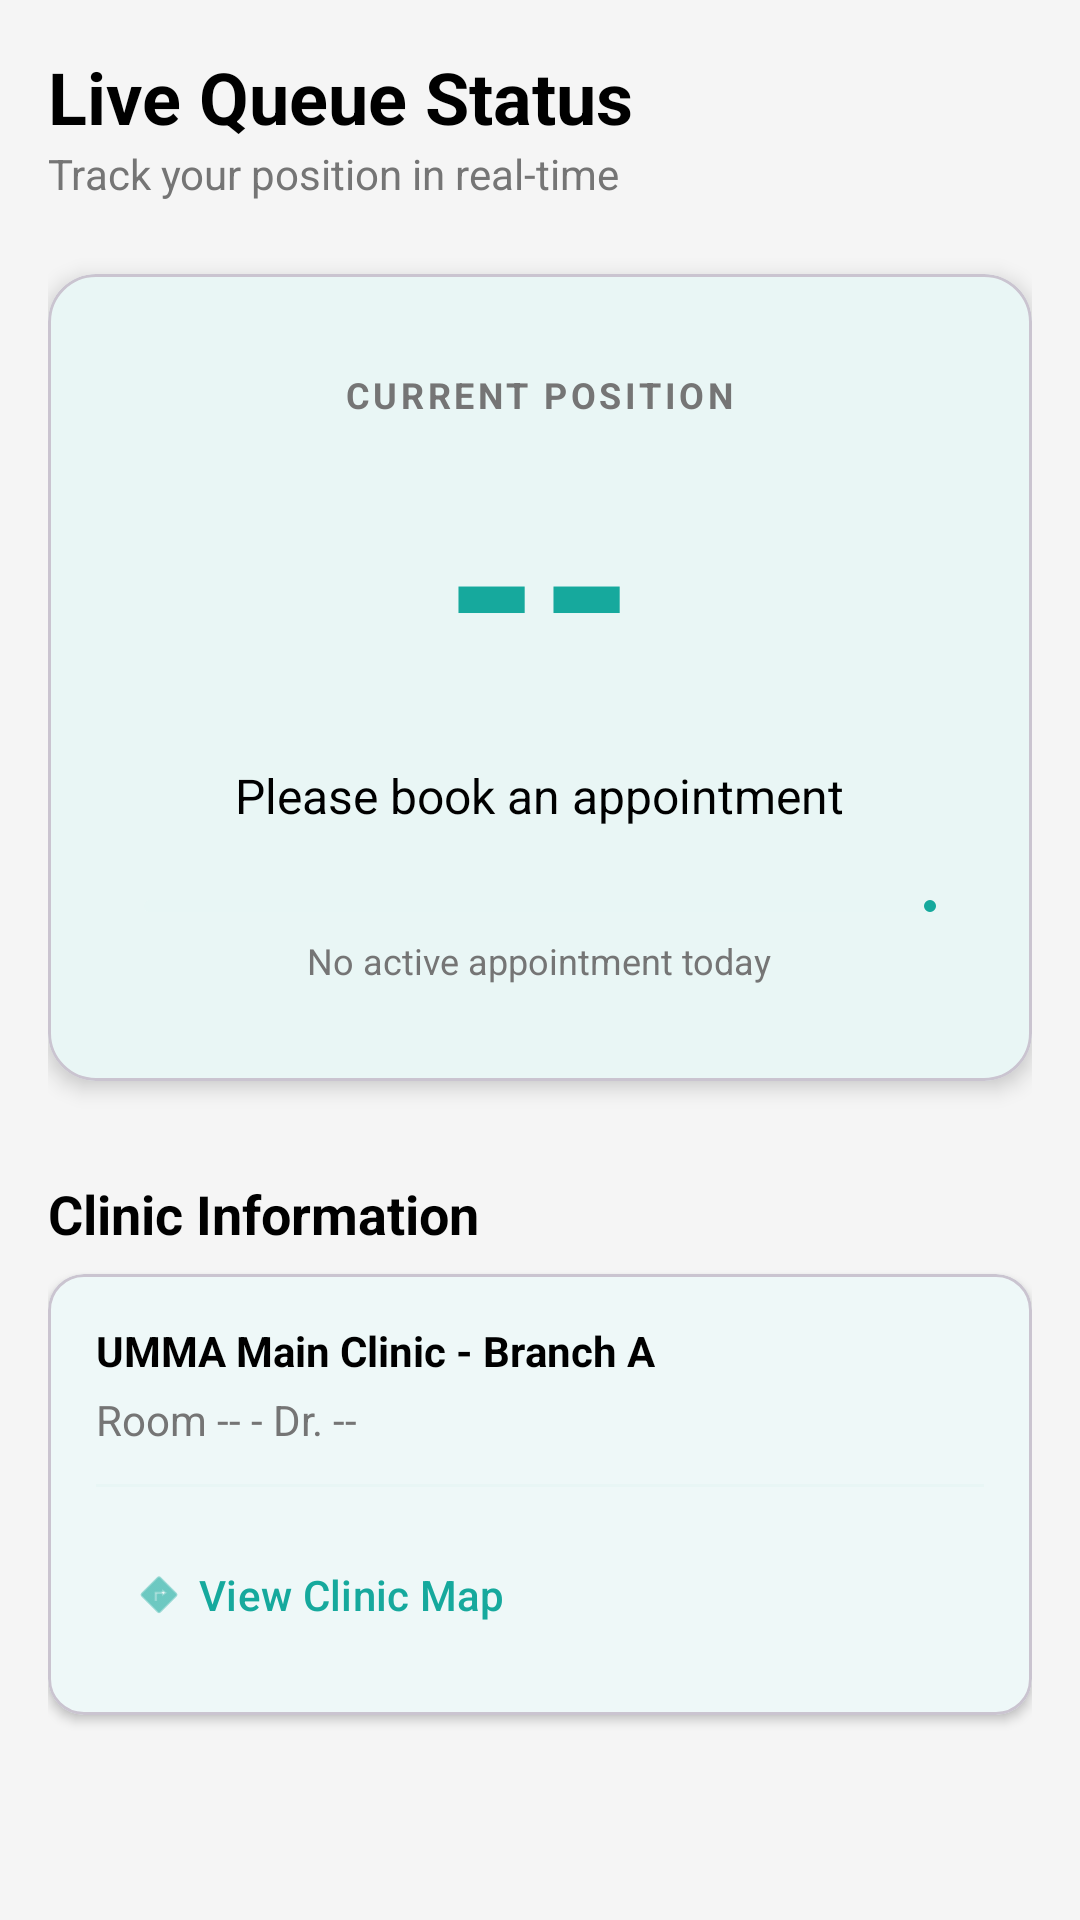

Reconstruct the res/layout file that produces this screen, plus the resources it refers to.
<!-- AndroidManifest.xml: application theme Theme.UMMATELEMEDICINEAPP -->
<!-- res/layout/fragment_queue.xml -->
<?xml version="1.0" encoding="utf-8"?>
<LinearLayout xmlns:android="http://schemas.android.com/apk/res/android"
    xmlns:app="http://schemas.android.com/apk/res-auto"
    android:layout_width="match_parent"
    android:layout_height="match_parent"
    android:orientation="vertical"
    android:padding="16dp"
    android:background="@color/soft_gray">

    <TextView
        android:layout_width="wrap_content"
        android:layout_height="wrap_content"
        android:text="@string/title_queue"
        android:textSize="24sp"
        android:textStyle="bold"
        android:textColor="@color/black" />

    <TextView
        android:layout_width="wrap_content"
        android:layout_height="wrap_content"
        android:text="@string/queue_subtitle"
        android:textColor="@color/text_gray"
        android:textSize="14sp" />

    <com.google.android.material.card.MaterialCardView
        android:layout_width="match_parent"
        android:layout_height="wrap_content"
        android:layout_marginTop="24dp"
        app:cardCornerRadius="16dp"
        app:cardElevation="4dp">

        <LinearLayout
            android:layout_width="match_parent"
            android:layout_height="wrap_content"
            android:gravity="center"
            android:orientation="vertical"
            android:padding="32dp">

            <TextView
                android:layout_width="wrap_content"
                android:layout_height="wrap_content"
                android:text="@string/label_current_position"
                android:textColor="@color/text_gray"
                android:letterSpacing="0.1"
                android:textSize="12sp"
                android:textStyle="bold" />

            <TextView
                android:id="@+id/tvQueueNumber"
                android:layout_width="wrap_content"
                android:layout_height="wrap_content"
                android:text="--"
                android:textSize="80sp"
                android:textStyle="bold"
                android:textColor="@color/primary_blue" />

            <TextView
                android:id="@+id/tvEstimatedWait"
                android:layout_width="wrap_content"
                android:layout_height="wrap_content"
                android:text="@string/queue_book_now"
                android:textColor="@color/black"
                android:textSize="16sp"
                android:layout_marginTop="8dp" />

            <com.google.android.material.progressindicator.LinearProgressIndicator
                android:id="@+id/queueProgress"
                android:layout_width="match_parent"
                android:layout_height="wrap_content"
                android:layout_marginTop="24dp"
                android:progress="75"
                app:trackColor="@color/light_cyan"
                app:indicatorColor="@color/primary_blue" />

            <TextView
                android:id="@+id/tvPatientsAhead"
                android:layout_width="wrap_content"
                android:layout_height="wrap_content"
                android:layout_marginTop="8dp"
                android:text="@string/queue_no_appointment"
                android:textColor="@color/text_gray"
                android:textSize="12sp" />
        </LinearLayout>
    </com.google.android.material.card.MaterialCardView>

    <TextView
        android:layout_width="wrap_content"
        android:layout_height="wrap_content"
        android:layout_marginTop="32dp"
        android:text="Clinic Information"
        android:textColor="@color/black"
        android:textSize="18sp"
        android:textStyle="bold" />

    <com.google.android.material.card.MaterialCardView
        android:layout_width="match_parent"
        android:layout_height="wrap_content"
        android:layout_marginTop="8dp"
        app:cardCornerRadius="12dp"
        app:cardElevation="2dp">

        <LinearLayout
            android:layout_width="match_parent"
            android:layout_height="wrap_content"
            android:orientation="vertical"
            android:padding="16dp">

            <TextView
                android:layout_width="wrap_content"
                android:layout_height="wrap_content"
                android:text="UMMA Main Clinic - Branch A"
                android:textStyle="bold"
                android:textColor="@color/black" />

            <TextView
                android:id="@+id/tvQueueDoctorName"
                android:layout_width="wrap_content"
                android:layout_height="wrap_content"
                android:text="Room -- - Dr. --"
                android:textColor="@color/text_gray"
                android:layout_marginTop="4dp" />

            <View
                android:layout_width="match_parent"
                android:layout_height="1dp"
                android:background="@color/light_cyan"
                android:layout_marginVertical="12dp" />

            <com.google.android.material.button.MaterialButton
                android:id="@+id/btnViewClinicMap"
                style="@style/Widget.Material3.Button.TextButton"
                android:layout_width="wrap_content"
                android:layout_height="wrap_content"
                android:text="View Clinic Map"
                app:icon="@android:drawable/ic_menu_directions" />
        </LinearLayout>
    </com.google.android.material.card.MaterialCardView>

</LinearLayout>
<!-- resources referenced by this layout -->
<resources>
  <color name="black">#FF000000</color>
  <color name="light_cyan">#E8F6F5</color>
  <color name="primary_blue">#16A99D</color>
  <color name="soft_gray">#F5F5F5</color>
  <color name="text_gray">#757575</color>
  <string name="label_current_position">CURRENT POSITION</string>
  <string name="queue_book_now">Please book an appointment</string>
  <string name="queue_no_appointment">No active appointment today</string>
  <string name="queue_subtitle">Track your position in real-time</string>
  <string name="title_queue">Live Queue Status</string>
  <style name="Theme.UMMATELEMEDICINEAPP" parent="Base.Theme.UMMATELEMEDICINEAPP" />
  <style name="Base.Theme.UMMATELEMEDICINEAPP" parent="Theme.Material3.Light.NoActionBar">
          
          <item name="colorPrimary">@color/primary_brand</item>
          <item name="colorPrimaryVariant">@color/primary_dark_brand</item>
          <item name="colorOnPrimary">@color/white</item>
          <item name="android:statusBarColor">@color/primary_brand</item>
          <item name="colorSecondary">@color/primary_brand</item>
          <item name="android:windowBackground">@color/white</item>
          <item name="colorSurface">@color/white</item>
          <item name="colorOnSurface">@color/primary_dark_brand</item>
      </style>
  <color name="primary_brand">#16A99D</color>
  <color name="primary_dark_brand">#0C3E6E</color>
  <color name="white">#FFFFFFFF</color>
</resources>
